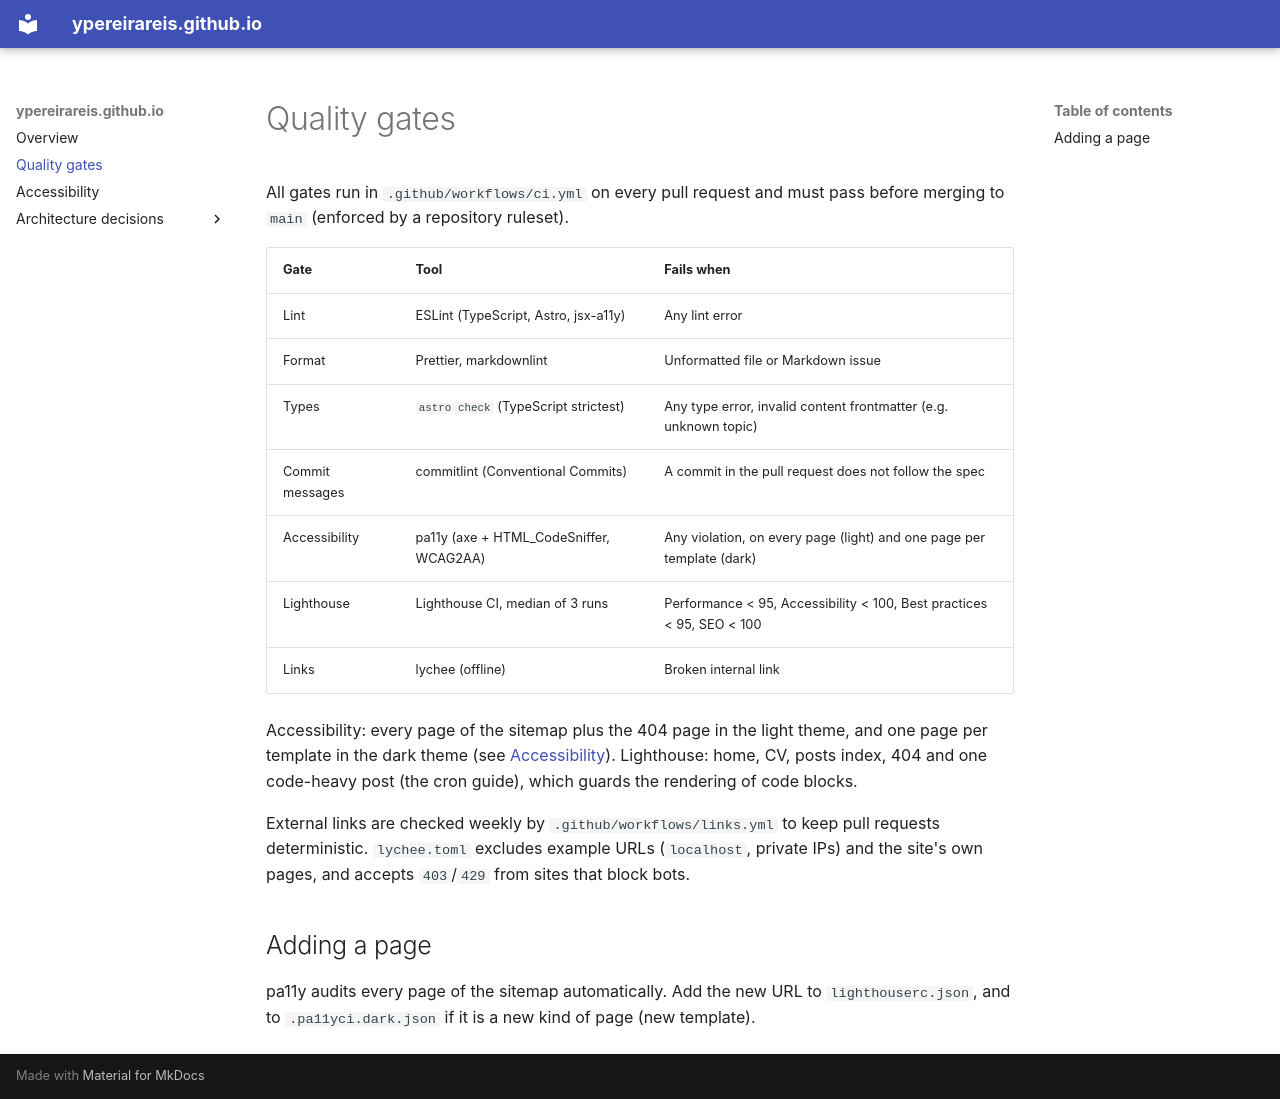

repository: ypereirareis/ypereirareis.github.io · page: quality-gates/index.html · generator: mkdocs

# Quality gates

All gates run in `.github/workflows/ci.yml` on every pull request and must pass before merging to `main` (enforced by a repository ruleset).

| Gate            | Tool                                    | Fails when                                                            |
| --------------- | --------------------------------------- | --------------------------------------------------------------------- |
| Lint            | ESLint (TypeScript, Astro, jsx-a11y)    | Any lint error                                                        |
| Format          | Prettier, markdownlint                  | Unformatted file or Markdown issue                                    |
| Types           | `astro check` (TypeScript strictest)    | Any type error, invalid content frontmatter (e.g. unknown topic)      |
| Commit messages | commitlint (Conventional Commits)       | A commit in the pull request does not follow the spec                 |
| Accessibility   | pa11y (axe + HTML_CodeSniffer, WCAG2AA) | Any violation, on every page (light) and one page per template (dark) |
| Lighthouse      | Lighthouse CI, median of 3 runs         | Performance < 95, Accessibility < 100, Best practices < 95, SEO < 100 |
| Links           | lychee (offline)                        | Broken internal link                                                  |

Accessibility: every page of the sitemap plus the 404 page in the light theme, and one page per template in the dark theme (see [Accessibility](accessibility.md)). Lighthouse: home, CV, posts index, 404 and one code-heavy post (the cron guide), which guards the rendering of code blocks.

External links are checked weekly by `.github/workflows/links.yml` to keep pull requests deterministic. `lychee.toml` excludes example URLs (`localhost`, private IPs) and the site's own pages, and accepts `403`/`429` from sites that block bots.

## Adding a page

pa11y audits every page of the sitemap automatically. Add the new URL to `lighthouserc.json`, and to `.pa11yci.dark.json` if it is a new kind of page (new template).
